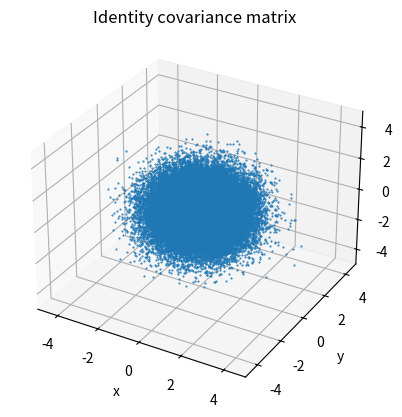

The matplotlib source for this figure: (Note: this script raises an exception after producing the figure.)
import numpy as np
import matplotlib.pyplot as plt
from mpl_toolkits.mplot3d import Axes3D
from scipy.linalg import qr

mean = [0, 0, 0]
cov = np.eye(3)
x_y_z = np.random.multivariate_normal(mean, cov, 50000).T


def get_orthogonal_matrix(dim):
	H = np.random.randn(dim, dim)
	Q, R = qr(H)
	return Q


def plot_3d(x_y_z, title, fig_num):
	'''
    plot points in 3D
    :param x_y_z: the points. numpy array with shape: 3 X num_samples (first dimension for x, y, z
    coordinate)
    '''
	fig = plt.figure(fig_num)
	ax = fig.add_subplot(111, projection='3d')
	ax.scatter(x_y_z[0], x_y_z[1], x_y_z[2], s=1, marker='.', depthshade=False)
	ax.set_xlim(-5, 5)
	ax.set_ylim(-5, 5)
	ax.set_zlim(-5, 5)
	ax.set_xlabel('x')
	ax.set_ylabel('y')
	ax.set_zlabel('z')
	ax.title.set_text(title)
	plt.savefig(f'plots/{title}.png')


def plot_2d(x_y, title, fig_num):
	'''
    plot points in 2D
    :param x_y_z: the points. numpy array with shape: 2 X num_samples (first dimension for x, y
    coordinate)
    '''
	fig = plt.figure(fig_num)
	ax = fig.add_subplot(111)
	ax.scatter(x_y[0], x_y[1], s=1, marker='.')
	ax.set_xlim(-5, 5)
	ax.set_ylim(-5, 5)
	ax.set_xlabel('x')
	ax.set_ylabel('y')
	ax.title.set_text(title)
	plt.savefig(f'plots/{title}.png')


def multivariative_gaussians():
	"""
	code for generating plots for this section of the exercise. calculates the tranformations,
	generates and saves the plots. if there are path saving problems disble the savefig lines I
	added in plot3D and plot2D
	:return:
	"""
	plot_3d(x_y_z=x_y_z, title='Identity covariance matrix', fig_num=1)
	S = np.diag([0.1, 0.5, 2])
	S_x_y_z = S @ x_y_z
	plot_3d(x_y_z=S_x_y_z, title='transformed data diagonal matrix', fig_num=2)
	print(f'covariance matrix after diagonal transformation:\n{np.cov(S_x_y_z)}')
	random_mat = get_orthogonal_matrix(dim=3)
	rand_x_y_z = random_mat @ x_y_z
	plot_3d(x_y_z=rand_x_y_z, title='transformed data random matrix', fig_num=3)
	print(f'covariance matrix after random orthogonal transformation:\n{np.cov(rand_x_y_z)}')
	plot_2d(x_y=x_y_z[:2], title='2D projection of gaussian', fig_num=4)
	limited_z = x_y_z[:2, np.logical_and(-0.4 < x_y_z[2], x_y_z[2] < 0.1)]
	plot_2d(x_y=limited_z, title='2D projection of gaussian where z in [-0.1,0.4]', fig_num=5)
	plt.show()


def concentration_inequalities():
	"""
	code for question 16. first is subsection a then b & c.
	:return:
	"""
	data = np.random.binomial(1, 0.25, (100000, 1000))
	epsilon = np.array([0.5, 0.25, .1, .01, .001])
	m = np.arange(1, data.shape[1] + 1)
	avgs = np.cumsum(data, axis=1) / m
	fig = plt.figure(6)
	ax = fig.add_subplot(111)
	ax.scatter(x=m, y=avgs[0, :], c="b", s=3)
	ax.scatter(x=m, y=avgs[1, :], c='r', s=3)
	ax.scatter(x=m, y=avgs[2, :], c="g", s=3)
	ax.scatter(x=m, y=avgs[3, :], c='c', s=3)
	ax.scatter(x=m, y=avgs[4, :], c="y", s=3)
	ax.grid()
	ax.set_xlabel('No. of tosses')
	ax.set_ylabel('ratio of successful tosses')
	ax.title.set_text('Successful tosses vs. No. of tosses, 5 different sets')
	plt.savefig('plots/16a.png')
	fig_num = 7
	var_x = 15 / 16
	for epsil in epsilon:
		fig = plt.figure(fig_num)
		ax = fig.add_subplot(111)
		chebyshev = np.clip(var_x / m / epsil ** 2, 0, 1)
		hoeffding = np.clip(2 * np.exp(-2 * m * epsil ** 2), 0, 1)  # 0<X<1 -> a=0,b=1 -> (b-a)^2=1
		percentages = np.sum(np.abs(avgs - 0.25) >= epsil, axis=0) / 100000
		ax.scatter(x=m, y=chebyshev, c='b', label='Chebyshev', s=5)
		ax.scatter(x=m, y=hoeffding, c='y', label='Hoeffding', s=5)
		ax.scatter(x=m, y=percentages, c='g', label='percentage', s=5)
		ax.grid()
		ax.legend()
		ax.set_xlabel('No. of tosses')
		ax.set_ylabel('Bound')
		ax.title.set_text(f'Bounds for epsilon = {epsil}')
		plt.savefig(f'plots/16b_epsilon_{epsil}.png')
		fig_num += 1
	plt.show()


if __name__ == '__main__':
	multivariative_gaussians()
	#concentration_inequalities()

